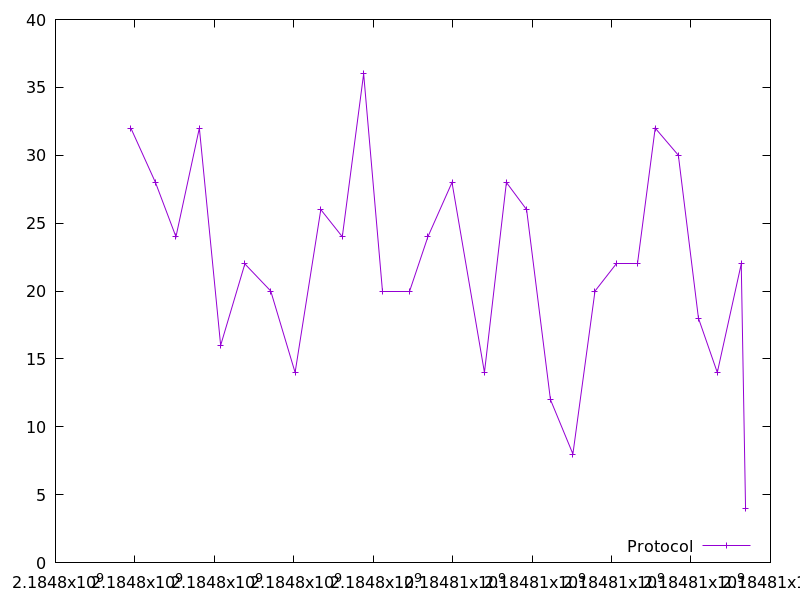

The table this chart was drawn from, first rows:
2184797896.636149, 32.0
2184798517, 28.0
2184799033, 24.0
2184799622, 32.0
2184800158, 16.0
2184800767, 22.0
2184801419, 20.0
2184802032, 14.0
2184802679, 26.0
2184803221, 24.0
2184803759, 36.0
2184804241, 20.0
2184804910, 20.0
2184805376, 24.0
2184805982, 28.0
2184806800, 14.0
2184807353, 28.0
2184807861, 26.0
2184808462, 12.0
2184809027, 8.0
2184809583, 20.0
2184810117, 22.0
2184810659, 22.0
2184811099, 32.0
2184811682, 30.0
2184812187, 18.0
2184812662, 14.0
2184813265, 22.0
2184813373, 4.0
